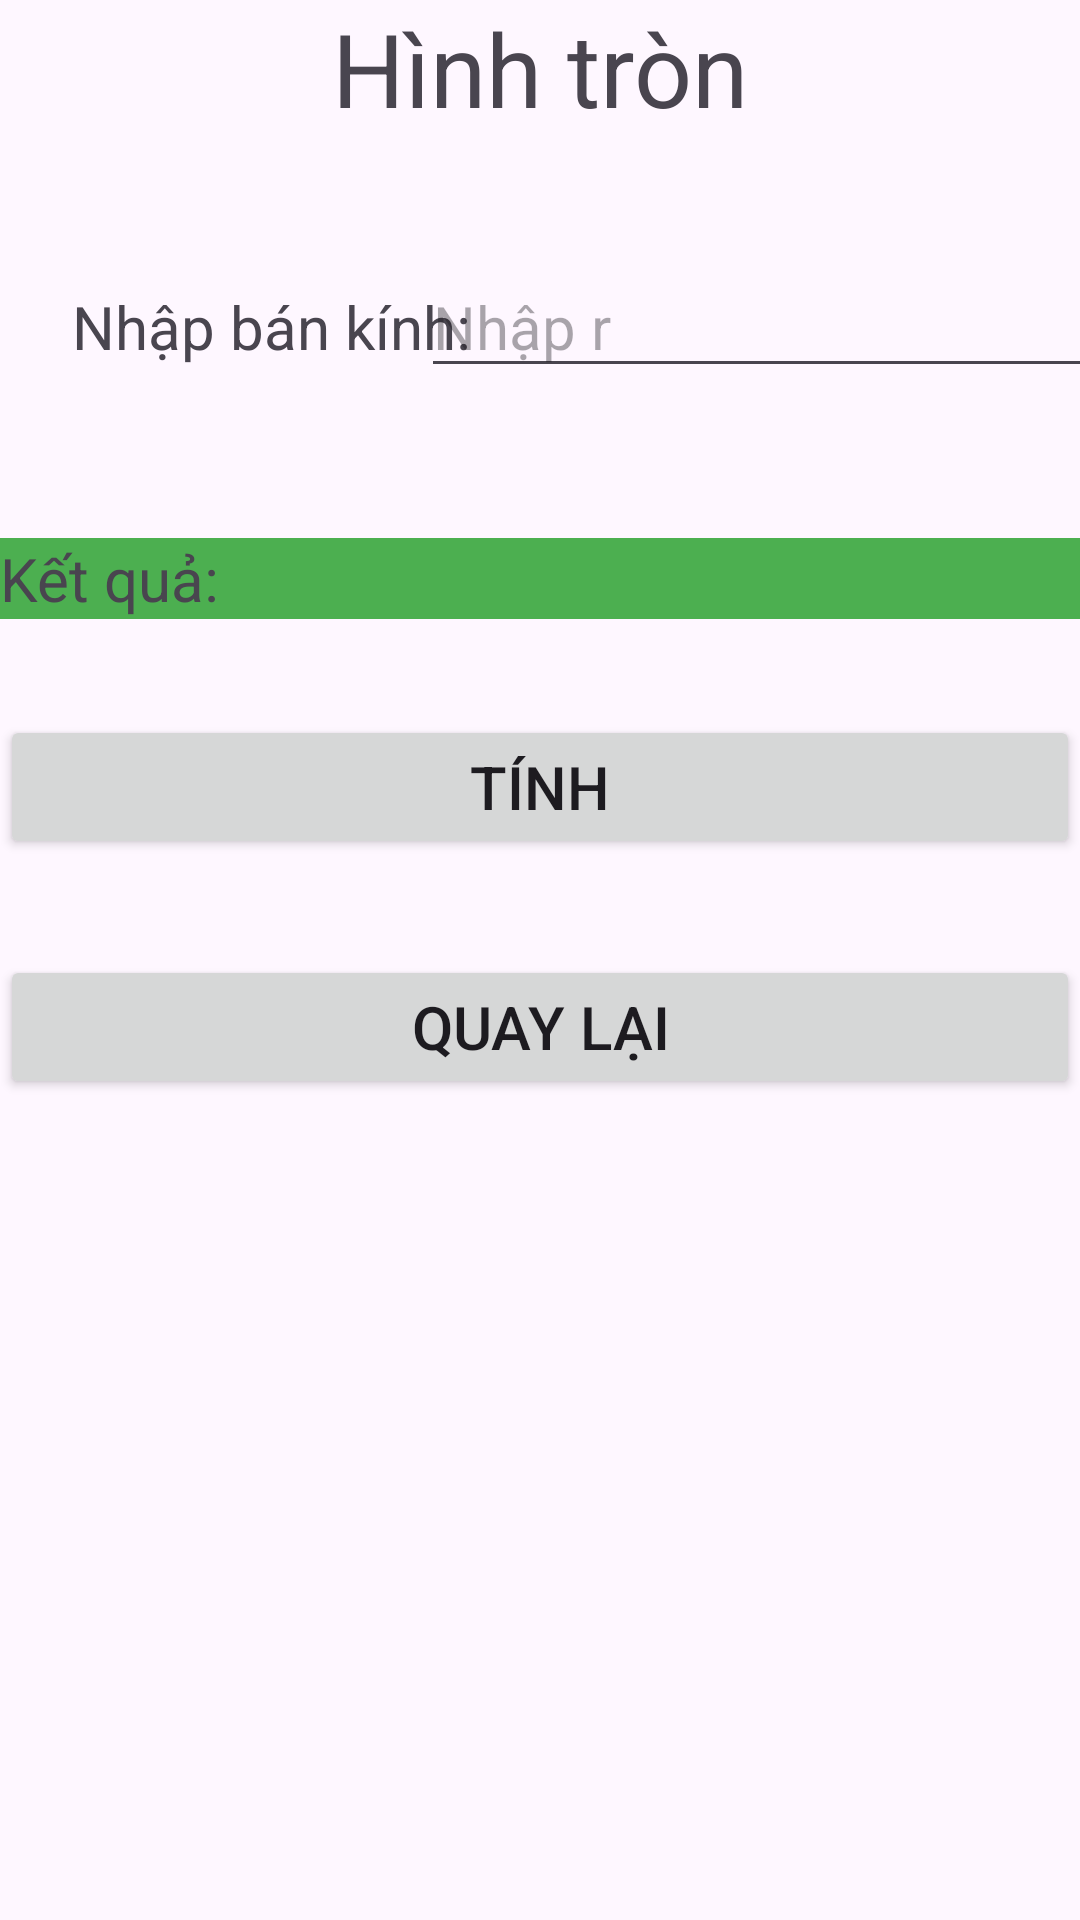

This screen was rendered from an Android layout file. Write that file and the resources it references.
<!-- AndroidManifest.xml: application theme Theme.OnThiCuoiKi -->
<!-- res/layout/activity_hinh_tron.xml -->
<?xml version="1.0" encoding="utf-8"?>
<androidx.constraintlayout.widget.ConstraintLayout xmlns:android="http://schemas.android.com/apk/res/android"
    xmlns:app="http://schemas.android.com/apk/res-auto"
    xmlns:tools="http://schemas.android.com/tools"
    android:id="@+id/main"
    android:layout_width="match_parent"
    android:layout_height="match_parent"
    tools:context=".HinhTron">

    <TextView
        android:id="@+id/textView19"
        android:layout_width="match_parent"
        android:layout_height="wrap_content"
        android:gravity="center"
        android:text="Hình tròn"
        android:textSize="34sp"
        app:layout_constraintEnd_toEndOf="parent"
        app:layout_constraintStart_toStartOf="parent"
        app:layout_constraintTop_toTopOf="parent" />

    <TextView
        android:id="@+id/textView20"
        android:layout_width="wrap_content"
        android:layout_height="wrap_content"
        android:layout_marginStart="24dp"
        android:layout_marginTop="50dp"
        android:text="Nhập bán kính:"
        android:textSize="20sp"
        app:layout_constraintStart_toStartOf="parent"
        app:layout_constraintTop_toBottomOf="@+id/textView19" />

    <TextView
        android:id="@+id/lblHTKetQua"
        android:layout_width="match_parent"
        android:layout_height="wrap_content"
        android:layout_marginTop="50dp"
        android:background="#4CAF50"
        android:text="Kết quả:"
        android:textSize="20sp"
        app:layout_constraintEnd_toEndOf="parent"
        app:layout_constraintStart_toStartOf="parent"
        app:layout_constraintTop_toBottomOf="@+id/txtHTNhap" />

    <EditText
        android:id="@+id/txtHTNhap"
        android:layout_width="wrap_content"
        android:layout_height="wrap_content"
        android:ems="10"
        android:hint="Nhập r"
        android:inputType="number|numberDecimal"
        android:textSize="20sp"
        app:layout_constraintBaseline_toBaselineOf="@+id/textView20"
        app:layout_constraintEnd_toEndOf="parent"
        app:layout_constraintStart_toEndOf="@+id/textView20" />

    <Button
        android:id="@+id/btnHTTinh"
        android:layout_width="match_parent"
        android:layout_height="wrap_content"
        android:layout_marginTop="32dp"
        android:text="Tính"
        android:textSize="20sp"
        app:layout_constraintEnd_toEndOf="parent"
        app:layout_constraintStart_toStartOf="parent"
        app:layout_constraintTop_toBottomOf="@+id/lblHTKetQua" />

    <Button
        android:id="@+id/btnHTQuayLai"
        android:layout_width="match_parent"
        android:layout_height="wrap_content"
        android:layout_marginTop="32dp"
        android:text="Quay lại"
        android:textSize="20sp"
        app:layout_constraintEnd_toEndOf="parent"
        app:layout_constraintStart_toStartOf="parent"
        app:layout_constraintTop_toBottomOf="@+id/btnHTTinh" />
</androidx.constraintlayout.widget.ConstraintLayout>
<!-- resources referenced by this layout -->
<resources>
  <style name="Theme.OnThiCuoiKi" parent="Base.Theme.OnThiCuoiKi" />
  <style name="Base.Theme.OnThiCuoiKi" parent="Theme.Material3.DayNight.NoActionBar">
          
          
      </style>
</resources>
